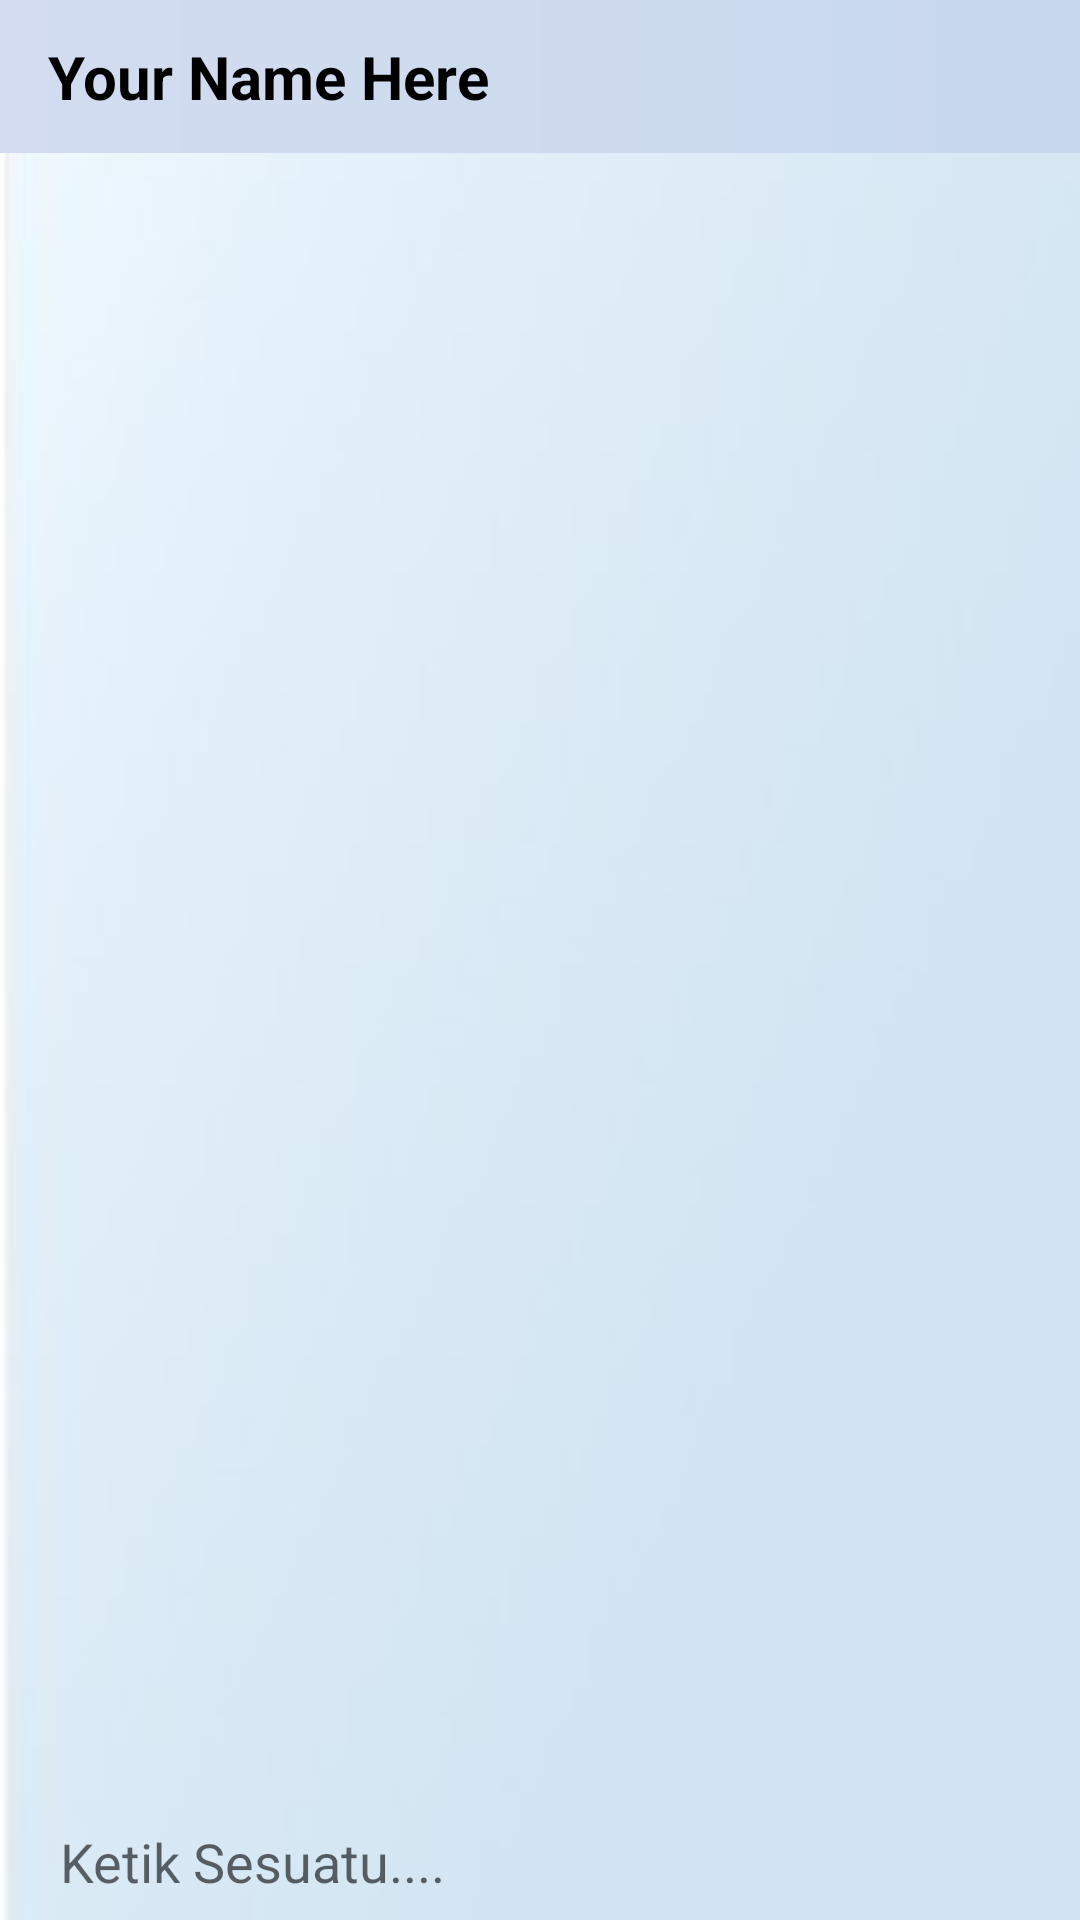

Write the Android layout XML for this screen, with the resource values it uses.
<!-- AndroidManifest.xml: application theme Theme.TemanMabars -->
<!-- res/layout/activity_message.xml -->
<?xml version="1.0" encoding="utf-8"?>
<LinearLayout xmlns:android="http://schemas.android.com/apk/res/android"
    xmlns:app="http://schemas.android.com/apk/res-auto"
    xmlns:tools="http://schemas.android.com/tools"
    android:orientation="vertical"
    android:layout_width="match_parent"
    android:layout_height="match_parent"
    android:background="@drawable/backgroundmenu"
    tools:context=".Message_Activity">

    <androidx.appcompat.widget.Toolbar
        android:id="@+id/ToolbarMSGActivity"
        android:background="@drawable/background_chat"
        android:layout_width="match_parent"
        android:layout_height="0dp"
        android:layout_weight="0.08">

        <TextView
            android:id="@+id/NameChat"
            android:layout_width="match_parent"
            android:layout_height="wrap_content"
            android:text="Your Name Here"
            android:textStyle="bold"
            android:textColor="@color/black"
            android:textSize="20sp">
        </TextView>
    </androidx.appcompat.widget.Toolbar>



    <androidx.recyclerview.widget.RecyclerView
        android:id="@+id/ReyclerViewMessageActivity"
        android:layout_width="match_parent"
        android:layout_height="0dp"
        android:layout_weight="0.86">
    </androidx.recyclerview.widget.RecyclerView>

    <LinearLayout
        android:orientation="horizontal"
        android:layout_width="match_parent"
        android:layout_height="0dp"
        android:layout_weight="0.06">

        <EditText
            android:id="@+id/EditTextMessage"
            android:layout_width="0dp"
            android:layout_height="match_parent"
            android:layout_weight="0.9"
            android:hint="Ketik Sesuatu...."
            android:paddingLeft="20dp"
            android:paddingRight="20dp"
            android:layout_gravity="center"
            android:background="@drawable/btn_tema">
        </EditText>

        <ImageButton
            android:id="@+id/BtnSendMessage"
            android:layout_gravity="center"
            android:layout_width="0dp"
            android:layout_height="match_parent"
            android:layout_weight="0.1"
            android:src="@drawable/baseline_send_24"
            android:background="@android:color/transparent">
        </ImageButton>
    </LinearLayout>
</LinearLayout>
<!-- resources referenced by this layout -->
<resources>
  <!-- drawable background_chat (drawable) -->
  <?xml version="1.0" encoding="utf-8"?>
  <shape xmlns:android="http://schemas.android.com/apk/res/android">
      <gradient android:startColor="#D3DCF0" android:endColor="#C8D9ED" android:type="linear"/>
  </shape>
  <!-- drawable backgroundmenu: jpg bitmap (drawable, 4781 bytes) -->
  <style name="Theme.TemanMabars" parent="Base.Theme.TemanMabars" />
  <style name="Base.Theme.TemanMabars" parent="Theme.AppCompat.Light.NoActionBar">
          
          
      </style>
  <!-- not gathered from this repository: default colours our renderer supplied (Android Studio template values) -->
  <color name="black">#FF000000</color>
</resources>
